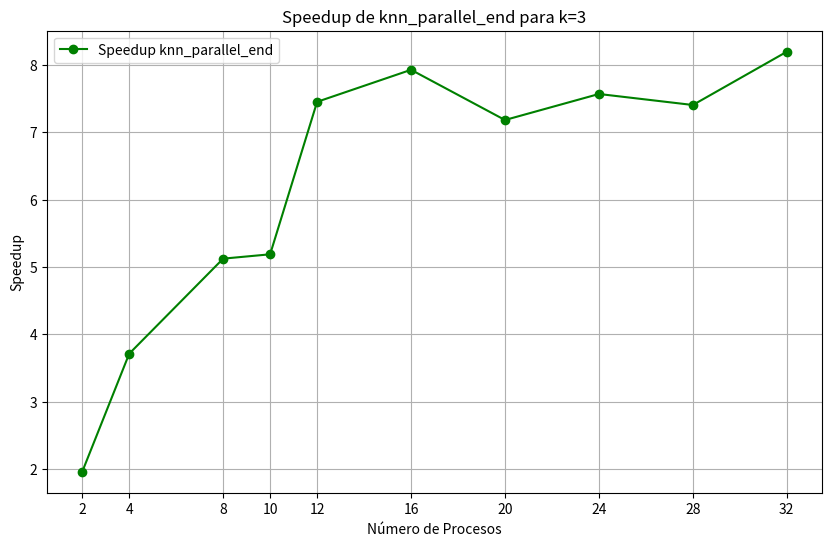

Reproduce this figure in Python.

import matplotlib.pyplot as plt
import numpy as np
#p= [2,4,8,16,32]
p= [2,4,8,10,12,16,20, 24, 28, 32]
#ts=18.7226
ts=11.0412
#t_code_2=[6.1682, 3.0465, 2.2287, 1.3701, 1.1308]
#t_code_2 = [5.6357, 2.9741, 2.1548, 2.128, 1.4814, 1.3925, 1.5371, 1.4586, 1.4908, 1.3469]
#t_code_2 =[5.9202	2.9599	1.6453	1.5938	1.3488	1.4151	1.0829	1.0261	1.2267	1.0119
#t_code_2 = [5.579, 2.8751, 1.5767, 1.431, 1.1938, 1.0362, 0.8484, 0.8154, 0.7223, 0.647]
t_code_2 = [5.6357, 2.9741, 2.1548, 2.128, 1.4814, 1.3925, 1.5371, 1.4586, 1.4908, 1.3469]

speedup = [ts / t for t in t_code_2]
print("Speedup values:", speedup)
plt.figure(figsize=(10, 6))
plt.plot(p, speedup, marker='o', label='Speedup knn_parallel_end', color='green')
plt.title('Speedup de knn_parallel_end para k=3')
plt.xlabel('Número de Procesos')
plt.ylabel('Speedup')
plt.xticks(p)
plt.legend()
plt.grid()
plt.show()